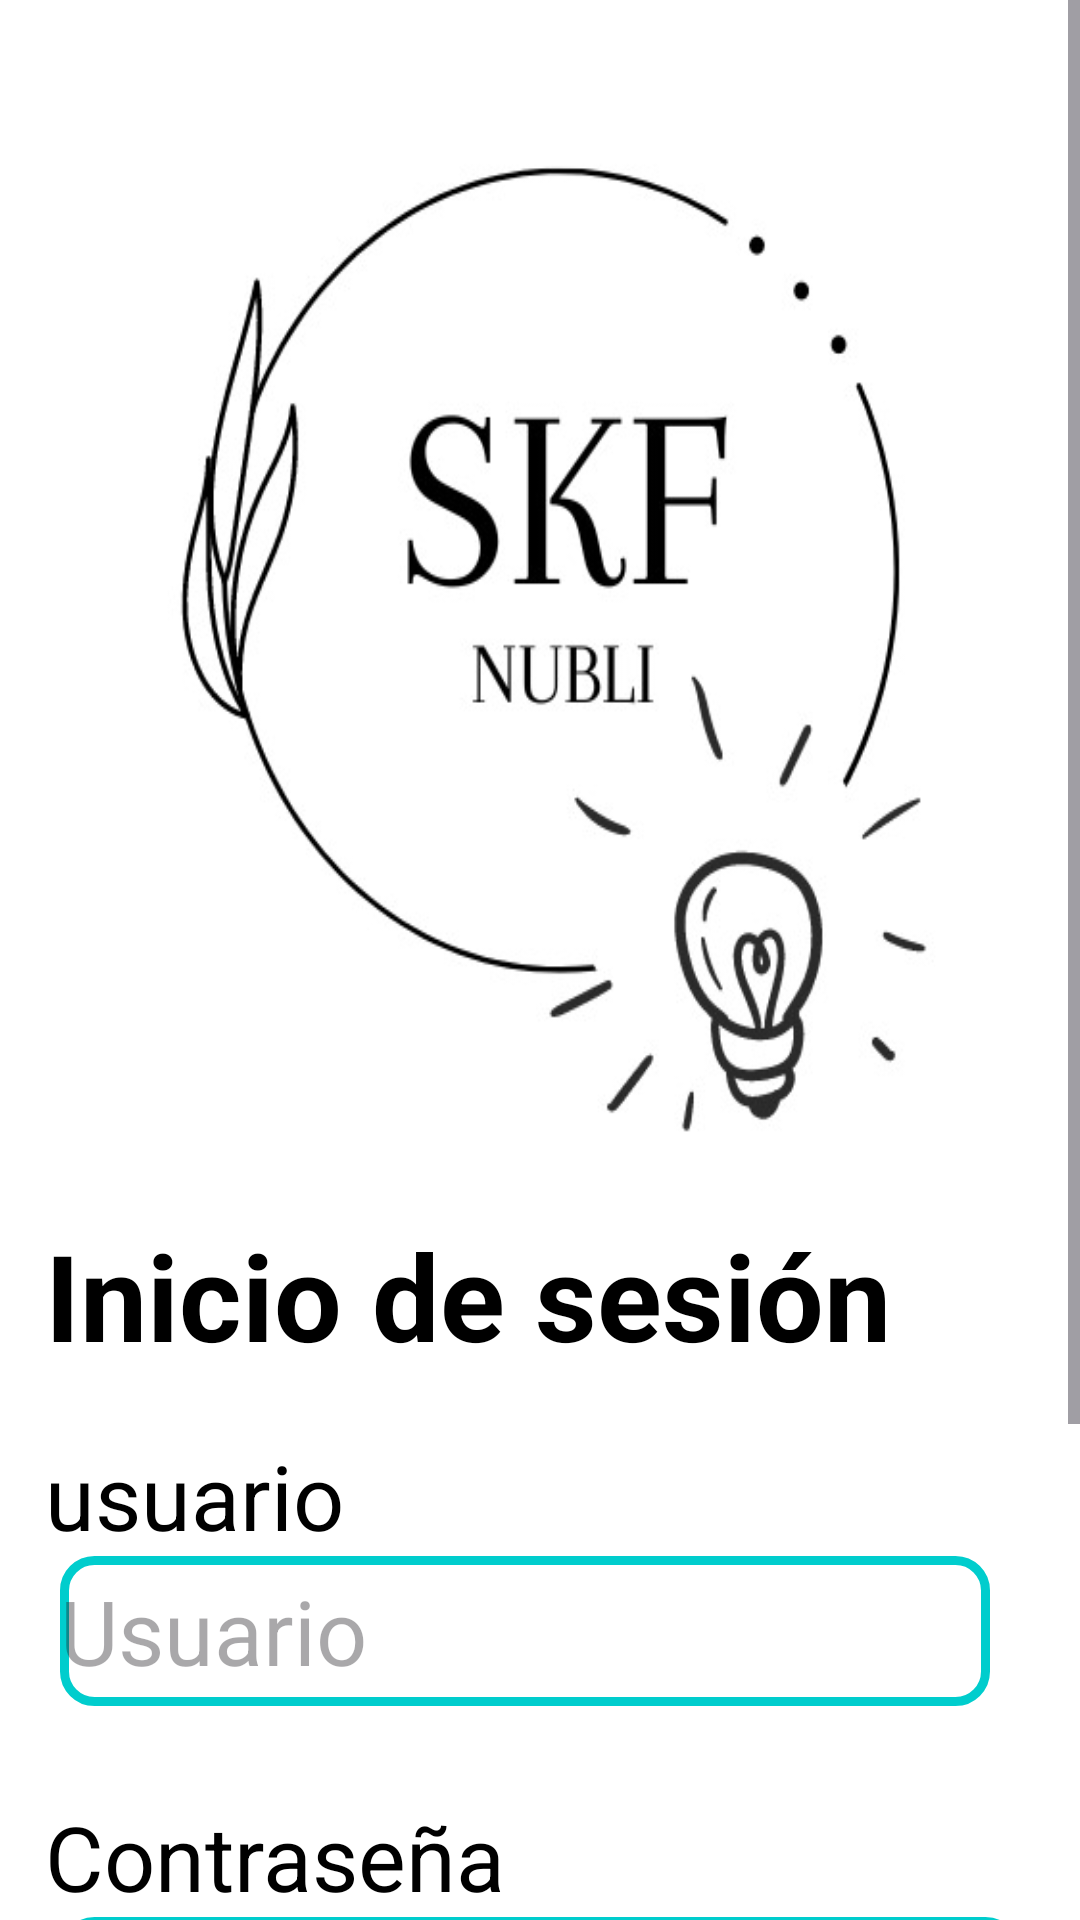

Reconstruct the res/layout file that produces this screen, plus the resources it refers to.
<!-- AndroidManifest.xml: application theme Theme.Nubli -->
<!-- res/layout/activity_main.xml -->
<LinearLayout
    android:layout_width="match_parent"
    android:layout_height="match_parent"
    android:orientation="vertical"

    android:background="@color/white"
    xmlns:android="http://schemas.android.com/apk/res/android">
    <ScrollView
        android:layout_width="match_parent"
        android:layout_height="match_parent">
    <RelativeLayout
        android:layout_width="match_parent"
        android:layout_height="wrap_content">
        <TextView
            android:layout_width="match_parent"
            android:layout_height="380dp"
            android:background="@color/white">
        </TextView>
        <TextView
            android:id="@+id/img"
            android:layout_width="380dp"
            android:layout_height="380dp"
            android:layout_marginStart="40dp"
            android:layout_centerHorizontal="true"
            android:background="@drawable/nubli"></TextView>

        <TextView
            android:layout_width="wrap_content"
            android:layout_height="wrap_content"
            android:layout_marginStart="15dp"
            android:layout_marginTop="25dp"
            android:layout_below="@+id/img"
            android:layout_marginEnd="10dp"
            android:textColor="@color/black"
            android:layout_marginBottom="20dp"
            android:text="Inicio de sesión"
            android:textStyle="bold"
            android:textSize="40dp"
            android:id="@+id/tv1"></TextView>

        <TextView
            android:id="@+id/tvusuario"
            android:layout_width="wrap_content"
            android:layout_height="wrap_content"
            android:layout_below="@+id/tv1"
            android:layout_marginStart="15dp"
            android:layout_marginEnd="15dp"
            android:text="usuario"
            android:textSize="30dp"
            android:textColor="@color/black"></TextView>
        <EditText
            android:layout_width="match_parent"
            android:layout_height="50dp"
            android:layout_marginStart="20dp"
            android:layout_marginEnd="30dp"
            android:textColor="@color/black"
            android:background="@drawable/rectangle_8_shape"
            android:layout_marginBottom="30dp"
            android:layout_below="@+id/tvusuario"
            android:hint="Usuario"
            android:textSize="30dp"
            android:id="@+id/etusuario"></EditText>
        <TextView
            android:layout_width="wrap_content"
            android:layout_height="wrap_content"
            android:layout_marginStart="15dp"
            android:layout_marginEnd="15dp"
            android:layout_below="@+id/etusuario"
            android:text="Contraseña"
            android:textSize="30dp"
            android:textColor="@color/black"
            android:id="@+id/tvcontra"></TextView>
        <EditText
            android:layout_width="match_parent"
            android:layout_height="50dp"
            android:layout_marginStart="20dp"
            android:layout_marginEnd="20dp"
            android:background="@drawable/rectangle_8_shape"
            android:layout_marginBottom="30dp"
            android:textColor="@color/black"
            android:layout_below="@+id/tvcontra"
            android:hint="Contraseña"
            android:textSize="30dp"
            android:id="@+id/etcontra"></EditText>
        <TextView
            android:layout_width="wrap_content"
            android:layout_height="wrap_content"
            android:layout_marginStart="15dp"
            android:layout_marginEnd="15dp"
            android:layout_marginBottom="30dp"
            android:layout_centerHorizontal="true"
            android:layout_below="@+id/etcontra"
            android:background="@drawable/boton"
            android:text="Iniciar de sesion"
            android:textSize="25dp"
            android:textColor="@color/white"
            android:id="@+id/btnentrar"></TextView>
        <TextView
            android:layout_width="match_parent"
            android:layout_height="80dp"
            android:textColor="@color/black"
            android:layout_alignParentBottom="true"
            android:layout_below="@+id/btnentrar"
            android:background="@color/azul">
        </TextView>
        <TextView
            android:layout_width="wrap_content"
            android:layout_height="wrap_content"
            android:layout_marginStart="20dp"
            android:layout_marginEnd="20dp"
            android:textColor="@color/black"
            android:layout_marginBottom="20dp"
            android:layout_below="@+id/btnentrar"
            android:text="¿No tienes una cuenta?"
            android:textSize="20dp"
            android:id="@+id/tvte2"></TextView>
        <TextView
            android:layout_width="wrap_content"
            android:layout_height="wrap_content"
            android:layout_below="@+id/btnentrar"
            android:textColor="@color/black"
            android:layout_toRightOf="@+id/tvte2"
            android:text="Registrate"
            android:textStyle="bold"
            android:textSize="20dp"
            android:id="@+id/tvregistro"></TextView>

    </RelativeLayout>
    </ScrollView>
</LinearLayout>
<!-- resources referenced by this layout -->
<resources>
  <color name="azul">#58afb8</color>
  <color name="black">#FF000000</color>
  <color name="white">#FFFFFFFF</color>
  <!-- drawable boton (drawable) -->
  <shape xmlns:android="http://schemas.android.com/apk/res/android"
      android:shape="rectangle">
      <corners android:radius="20dp"/> 
      <solid android:color="@color/morado"/>
  </shape>
  <!-- drawable nubli: jpg bitmap (drawable, 28529 bytes) -->
  <!-- drawable rectangle_8_shape (drawable) -->
  <?xml version="1.0" encoding="utf-8"?>
  <shape xmlns:android="http://schemas.android.com/apk/res/android"
  	android:shape="rectangle" >
  	<corners android:radius="10dp" />
  	<stroke android:color="#00cdcd" android:width="3dp" />
  	<solid android:color="@color/white" />
  </shape>
  <style name="Theme.Nubli" parent="Base.Theme.Nubli" />
  <color name="morado">#8c0e48</color>
  <style name="Base.Theme.Nubli" parent="Theme.Material3.DayNight.NoActionBar">
          
          
      </style>
</resources>
